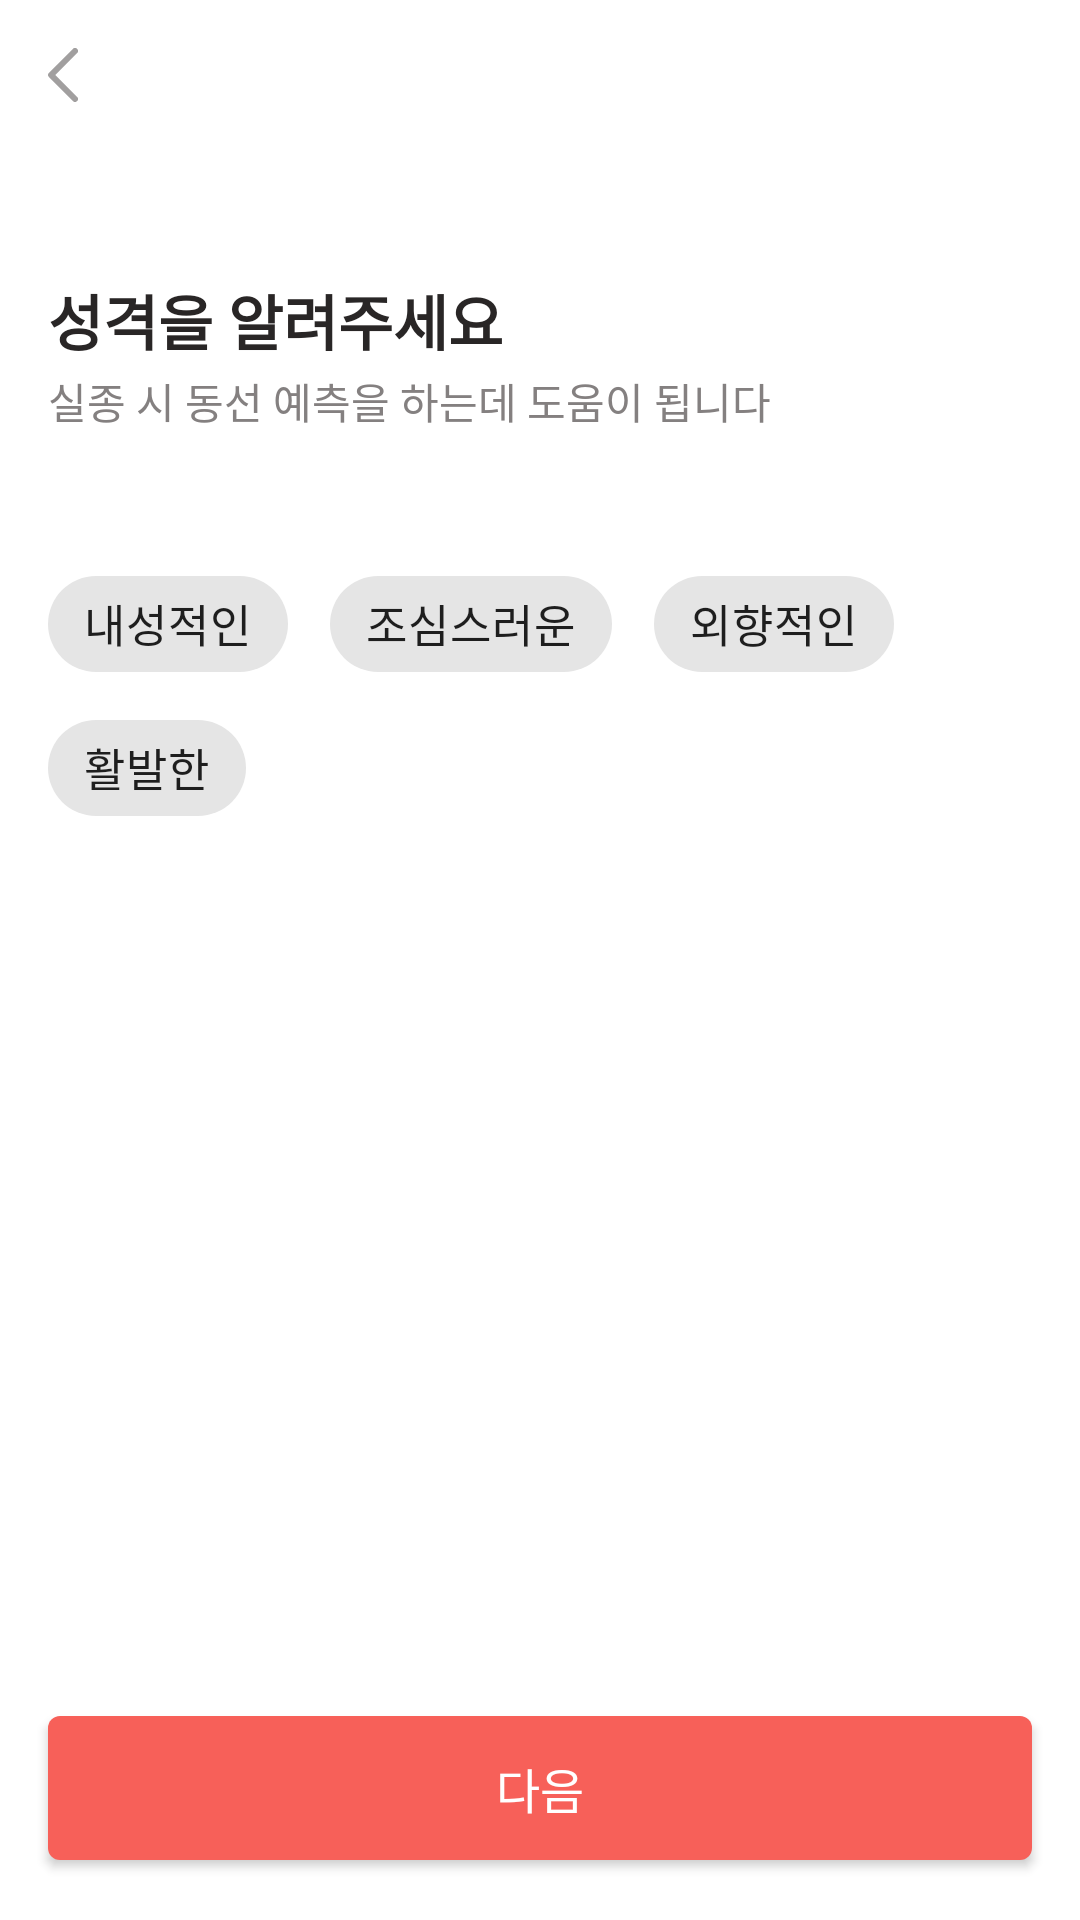

Android layout source for this screen:
<!-- AndroidManifest.xml: application theme Theme.Reconnect -->
<!-- res/layout/fragment_my_preperson7.xml -->
<?xml version="1.0" encoding="utf-8"?>
<layout xmlns:android="http://schemas.android.com/apk/res/android"
    xmlns:app="http://schemas.android.com/apk/res-auto"
    xmlns:tools="http://schemas.android.com/tools">

    <data>
        <variable
            name="missingPerson"
            type="com.mobile.reconnect.data.model.MissingPerson" />
    </data>

    <androidx.constraintlayout.widget.ConstraintLayout
        android:layout_width="match_parent"
        android:layout_height="match_parent">

        <ImageButton
            android:id="@+id/backButton"
            android:layout_width="wrap_content"
            android:layout_height="wrap_content"
            android:layout_marginStart="16dp"
            android:layout_marginTop="16dp"
            android:background="?attr/selectableItemBackground"
            android:src="@drawable/ic_back"
            app:layout_constraintStart_toStartOf="parent"
            app:layout_constraintTop_toTopOf="parent" />

        <androidx.constraintlayout.widget.ConstraintLayout
            android:id="@+id/constraintLayout"
            android:layout_width="0dp"
            android:layout_height="wrap_content"
            android:layout_marginStart="16dp"
            android:layout_marginTop="92dp"
            android:layout_marginEnd="16dp"
            app:layout_constraintEnd_toEndOf="parent"
            app:layout_constraintStart_toStartOf="parent"
            app:layout_constraintTop_toTopOf="parent">

            <TextView
                android:id="@+id/textView11"
                style="@style/SemiBoldFontKr.16"
                android:layout_width="0dp"
                android:layout_height="wrap_content"
                android:text="성격을 알려주세요"
                android:textColor="@color/gray_800"
                android:textSize="20sp"
                android:textStyle="bold"
                app:layout_constraintStart_toStartOf="parent"
                app:layout_constraintTop_toTopOf="parent" />

            <TextView
                android:id="@+id/textView43"
                style="@style/SemiBoldFontKr.16"
                android:layout_width="0dp"
                android:layout_height="wrap_content"
                android:layout_marginTop="2dp"
                android:text="실종 시 동선 예측을 하는데 도움이 됩니다"
                android:textColor="@color/gray_600_2"
                android:textSize="14sp"
                app:layout_constraintStart_toStartOf="parent"
                app:layout_constraintTop_toBottomOf="@+id/textView11" />

            <com.google.android.material.chip.ChipGroup
                android:layout_width="0dp"
                android:layout_height="wrap_content"
                android:layout_marginTop="40dp"
                app:chipSpacingHorizontal="14dp"
                style="@style/SemiBoldFontKr.16"
                app:layout_constraintStart_toStartOf="parent"
                app:layout_constraintTop_toBottomOf="@+id/textView43"
                app:singleLine="false"
                app:singleSelection="true">

                <com.google.android.material.chip.Chip
                    style="@style/Widget.MaterialComponents.Chip.Choice"
                    android:layout_width="wrap_content"
                    android:layout_height="wrap_content"
                    android:checkable="true"
                    android:text="내성적인"
                    android:textSize="15sp" />

                <com.google.android.material.chip.Chip
                    style="@style/Widget.MaterialComponents.Chip.Choice"
                    android:layout_width="wrap_content"
                    android:layout_height="wrap_content"
                    android:checkable="true"
                    android:text="조심스러운"
                    android:textSize="15sp" />

                <com.google.android.material.chip.Chip
                    style="@style/Widget.MaterialComponents.Chip.Choice"
                    android:layout_width="wrap_content"
                    android:layout_height="wrap_content"
                    android:checkable="true"
                    android:text="외향적인"
                    android:textSize="15sp" />

                <com.google.android.material.chip.Chip
                    style="@style/Widget.MaterialComponents.Chip.Choice"
                    android:layout_width="wrap_content"
                    android:layout_height="wrap_content"
                    android:checkable="true"
                    android:text="활발한"
                    android:textSize="15sp" />
            </com.google.android.material.chip.ChipGroup>

        </androidx.constraintlayout.widget.ConstraintLayout>

        <Button
            android:id="@+id/addbtn"
            android:layout_width="0dp"
            android:layout_height="wrap_content"
            android:layout_marginStart="16dp"
            android:layout_marginEnd="16dp"
            android:layout_marginBottom="20dp"
            android:background="@drawable/bg_primary_red_radius_4"
            android:text="다음"
            android:textColor="@color/white"
            android:textSize="16sp"
            app:layout_constraintBottom_toBottomOf="parent"
            app:layout_constraintEnd_toEndOf="parent"
            app:layout_constraintStart_toStartOf="parent" />


    </androidx.constraintlayout.widget.ConstraintLayout>
</layout>
<!-- resources referenced by this layout -->
<resources>
  <color name="gray_600_2">#848080</color>
  <color name="gray_800">#292626</color>
  <color name="white">#FFFFFFFF</color>
  <!-- drawable bg_primary_red_radius_4 (drawable) -->
  <?xml version="1.0" encoding="utf-8"?>
  <shape
      xmlns:android="http://schemas.android.com/apk/res/android"
      android:shape="rectangle">
  <solid android:color="@color/primary_red"/> 
  <corners android:radius="4dp"/> "
  </shape>
  <!-- drawable ic_back (drawable) -->
  <vector xmlns:android="http://schemas.android.com/apk/res/android"
      android:width="10dp"
      android:height="18dp"
      android:viewportWidth="10"
      android:viewportHeight="18">
    <path
        android:pathData="M9,1L1.071,8.929C1.032,8.968 1.032,9.032 1.071,9.071L9,17"
        android:strokeWidth="2"
        android:fillColor="#00000000"
        android:strokeColor="#A19F9F"
        android:strokeLineCap="round"/>
  </vector>
  <style name="Theme.Reconnect" parent="Theme.MaterialComponents.DayNight.NoActionBar">
          
          <item name="colorPrimary">@color/primary_red</item>
          <item name="colorPrimaryVariant">@color/primary_red</item>
          <item name="colorOnPrimary">@color/black</item>
          
          <item name="colorSecondary">@color/second_pink</item>
          <item name="colorSecondaryVariant">@color/second_pink</item>
          <item name="android:statusBarColor">?attr/colorPrimaryVariant</item>
          <item name="windowActionBar">false</item>
          <item name="windowNoTitle">true</item>
      </style>
  <color name="primary_red">#F76059</color>
  <color name="black">#FF000000</color>
  <color name="second_pink">#FFF2F1</color>
</resources>
